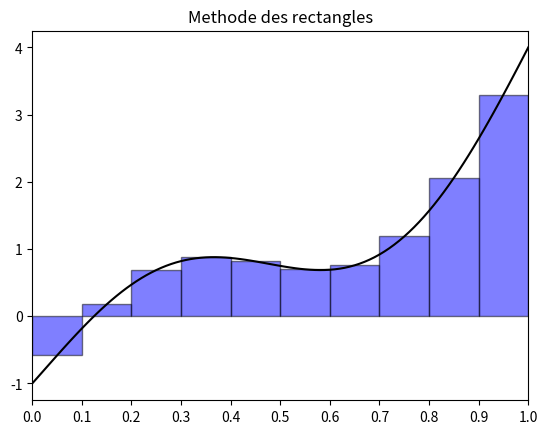
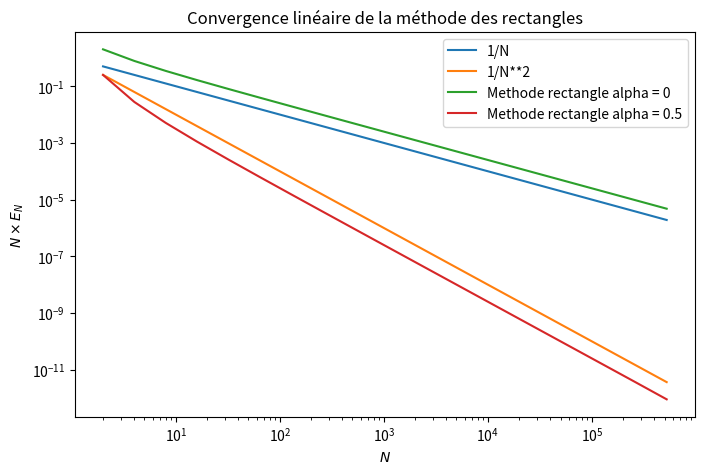

Source code (Python) for these figures, in order:
import numpy as np
import math
# EXO 4.1
# Rectangle

# x 0, 1=> 1/2
def f(x):
    return 3*x**2 + 2*x - 1 + np.sin(2*math.pi*x)

    #return x

def rectangle(f, a, b, N, alpha):
    x= np.linspace(a,b, N)
    #print(x)
    integral = 0.0
    h = (b-a)/(N-1)
    #print("h", h)
    for n in range(N-1):
        x_n = (n+alpha) * h
        
        #print(x_n)
        #integral += h*(alpha*f(x_n)+(1.0-alpha)*f(x_n_p_one))
        integral += h*f(x_n)
    return integral

def rectangles(f,a,b,N, alpha=0.5):
    delta = (b-a)/N
    J = 0
    for i in range(N):
        x = a + delta*(i+alpha)
        J += f(x)*delta
    return J

a=0.0
b=1.0
N = 11
alpha = [0., 0.5, 1.0]
for a_0 in alpha:
    print("Approx int(f) alpha=: ", a_0, rectangle(f, a, b, N, a_0))

import matplotlib.pyplot as plt
from matplotlib.patches import Wedge
from matplotlib.collections import PatchCollection
alpha=0.5

N_0 = 101
x_0 = np.linspace(a,b,N_0)
x = np.linspace(a,b,N)
#y = np.sqrt(1-x**2)
y = f(x_0)
#print x
#print y
plt.figure()
dx=x[1]-x[0]
#circle= pylab.Circle((0, 0), 1)
#circle= Wedge((0, 0), 1, 0, 180, fill = False)
plt.plot(x_0, y, "k")
patches=[]
#patches.append(circle)
#plt.gca().add_patch(circle)
for i in range(len(x)-1):
    rect= plt.Rectangle((x[i], 0), dx, f((i+alpha) * dx), fc='b', ec='k')
    rect.set_alpha(0.5)
    plt.gca().add_patch(rect)
#patches.append(rect)


plt.title('Methode des rectangles')
plt.xlim(a,b)
plt.xticks(np.arange(a, b+0.001, step=dx))
#plt.savefig('area')
plt.show()
if True:
    liste = np.array([2**i for i in range(1, 20)])
    data_0 = np.vectorize(lambda N: rectangle(f,a,b,N,0))(liste)
    data_05 = np.vectorize(lambda N: rectangle(f,a,b,N,0.5))(liste)
    OneOver_N = np.vectorize(lambda N: 1.0/N)(liste)
    OneOver_N2 = np.vectorize(lambda N: 1.0/N**2)(liste)
    
    plt.figure(figsize=(8,5))
    plt.title("Convergence linéaire de la méthode des rectangles")
    plt.xlabel(r"$N$")
    plt.ylabel(r"$N \times E_N$")
    #plt.ylim(0,3)
    ax = plt.gca()
    ax.set_xscale('log')
    ax.set_yscale('log')
    plt.plot(liste, OneOver_N, label=r"1/N")
    plt.plot(liste, OneOver_N2, label=r"1/N**2")
    plt.plot(liste, np.abs(1-data_0), label=r"Methode rectangle alpha = 0")
    plt.plot(liste, np.abs(1-data_05), label=r"Methode rectangle alpha = 0.5")
    plt.legend()
    plt.show()
if False:
    # liste des valeurs de N
    liste = np.arange(10,1000)
    # applique la fonction sur chaque élément de la liste
    data = np.vectorize(lambda N: rectangles(f,a,b,N,0.5))(liste)
    plt.figure(figsize=(8,5))
    plt.title("Convergence linéaire de la méthode des rectangles")
    plt.xlabel(r"$N$")
    plt.ylabel(r"$N \times E_N$")
    #plt.ylim(0,3)
    plt.plot(liste, np.abs(1-data)*liste**2)
    plt.show()
